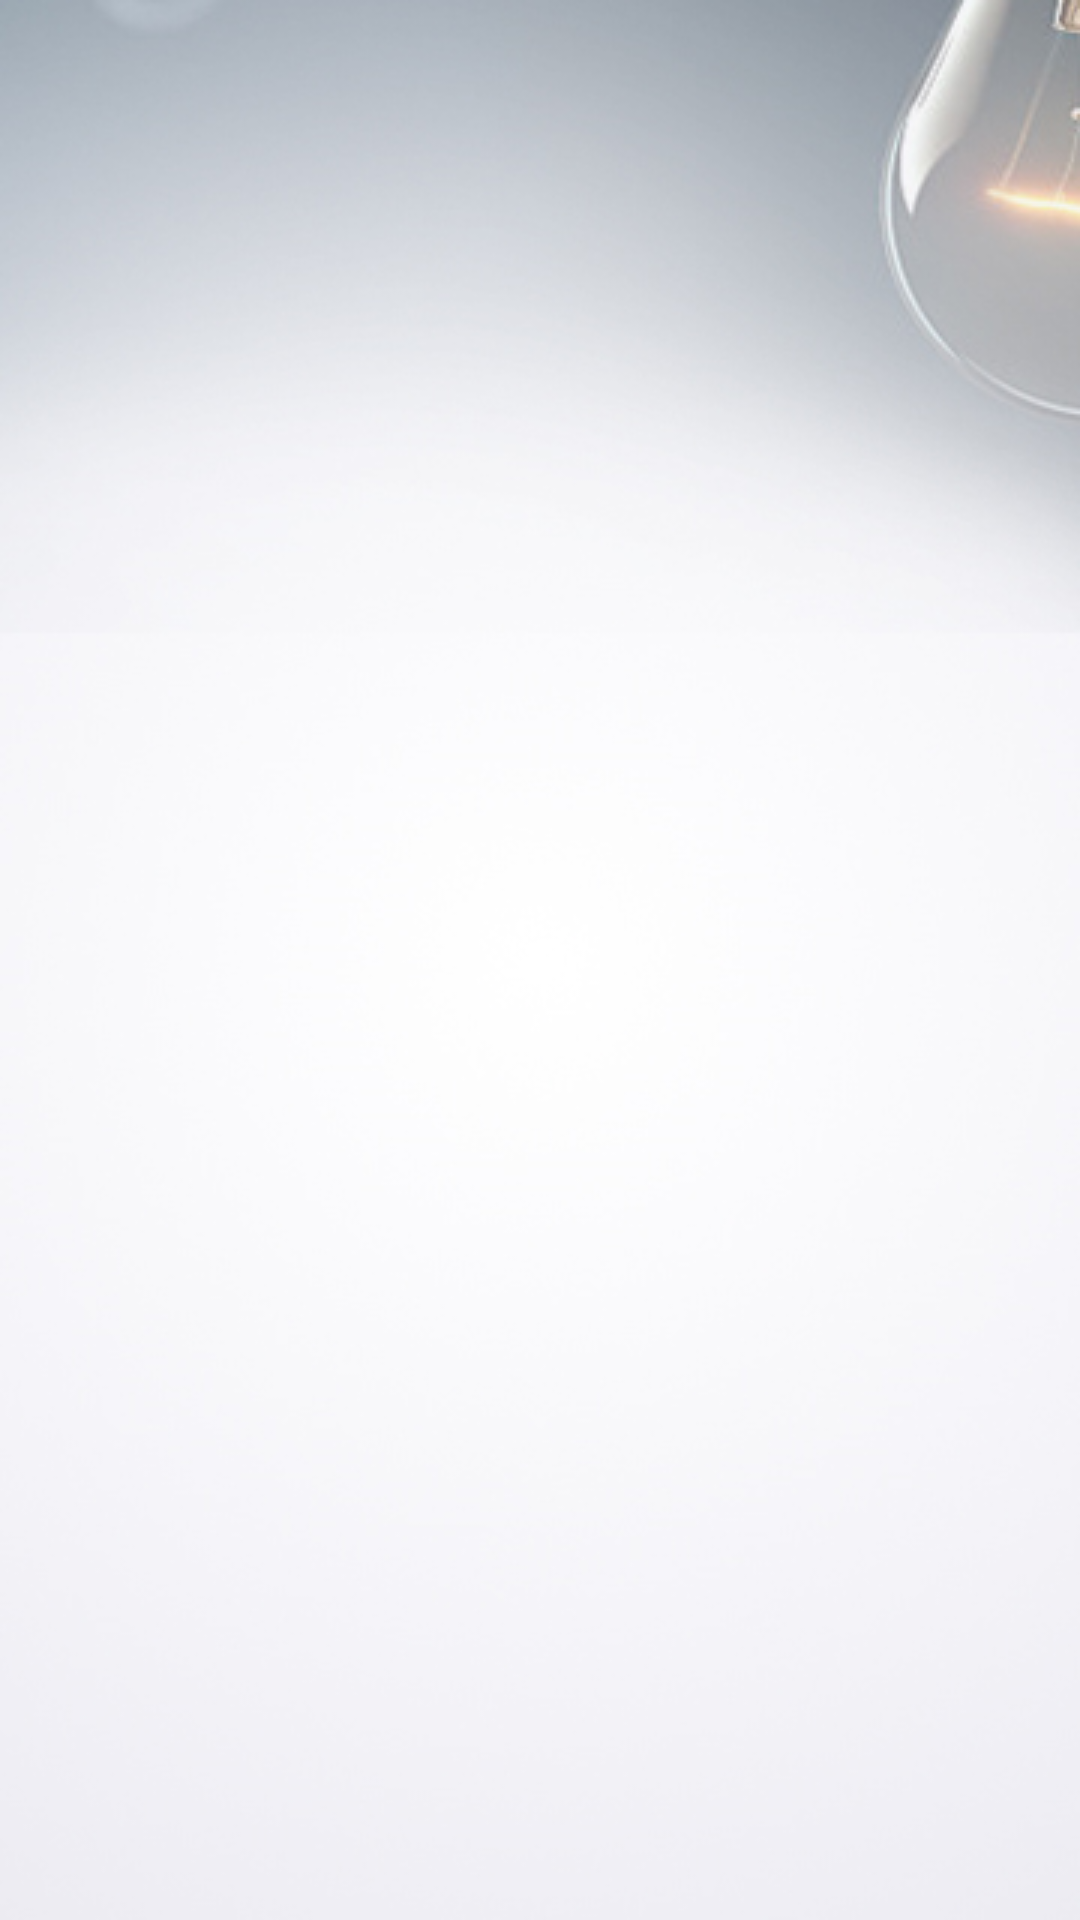

Here is an Android app screen rendered from its layout file. Give the layout XML and the strings, colors and styles it references.
<!-- AndroidManifest.xml: application theme SplashTheme -->
<!-- res/layout/activity_main.xml -->
<?xml version="1.0" encoding="utf-8"?>
<androidx.constraintlayout.widget.ConstraintLayout
    xmlns:android="http://schemas.android.com/apk/res/android"
    xmlns:app="http://schemas.android.com/apk/res-auto"
    xmlns:tools="http://schemas.android.com/tools"
    android:layout_width="match_parent"
    android:layout_height="match_parent"
    android:background="@drawable/bg1"
    tools:context=".MainActivity">

    <androidx.viewpager.widget.ViewPager
        android:id="@+id/View_pager"
        android:layout_width="match_parent"
        android:layout_height="match_parent">

    </androidx.viewpager.widget.ViewPager>



</androidx.constraintlayout.widget.ConstraintLayout>
<!-- resources referenced by this layout -->
<resources>
  <!-- drawable bg1: png bitmap (drawable, 109215 bytes) -->
  <style name="SplashTheme" parent="Theme.EuphoriaWIfi">
          <item name="android:windowBackground">@drawable/splash</item>
      </style>
  <style name="Theme.EuphoriaWIfi" parent="Theme.AppCompat.Light.NoActionBar">
          
          <item name="colorPrimary">#BE000000</item>
          <item name="colorPrimaryVariant">#C6000000</item>
          <item name="colorOnPrimary">@color/white</item>
          
          <item name="colorSecondary">@color/teal_200</item>
          <item name="colorSecondaryVariant">@color/teal_700</item>
          <item name="colorOnSecondary">@color/black</item>
          
          <item name="android:statusBarColor" tools:targetApi="l">?attr/colorPrimaryVariant</item>
          
      </style>
  <!-- drawable splash: png bitmap (drawable, 170536 bytes) -->
  <color name="white">#FFFFFFFF</color>
  <color name="teal_200">#FF03DAC5</color>
  <color name="teal_700">#FF018786</color>
  <color name="black">#FF000000</color>
</resources>
